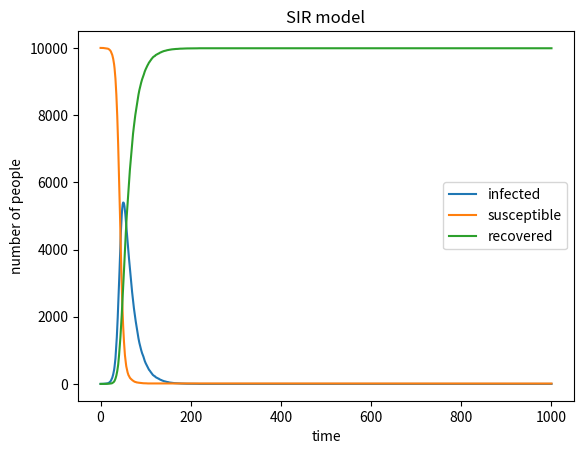

Source code (Python):
# -*- coding: utf-8 -*-
"""
Created on Wed May  8 09:12:00 2019

[redacted]
Practical 12: Modelling infections
Part 1: A simple SIR model
"""
#import necessary libraries
import numpy as np
import matplotlib.pyplot as plt
import collections
N=10000 #population size
I=[1]
i=1
S=[9999]
s=9999
R=[0]
r=0
#set parameters
beta=0.3
gamma=0.05
for n in range(0,1000):#loop over 1000 time points
    ratio=i/N
    #Randomly choose people to transfer from S to I
    arrayI=np.random.choice(range(2),s,p=[1-ratio*beta,ratio*beta])
    counterI=collections.Counter(arrayI)
    s=counterI[0]
    S.append(s)
    #Randomly choose people to transfer from I to R
    arrayR=np.random.choice(range(2),i,p=[1-gamma,gamma])
    counterR=collections.Counter(arrayR)
    r=r+counterR[1]
    R.append(r)
    #'I' includes both from I and from S
    i=counterI[1]+counterR[0]
    I.append(i)
#plot the graph
plt.plot(I,label='infected')
plt.plot(S,label='susceptible')
plt.plot(R,label='recovered')
plt.title('SIR model')
plt.xlabel('time')
plt.ylabel('number of people')
plt.legend()
plt.show()
'''
Running the code several times produces different results, evidencing that this is a probabilistic model. 
'''
#Save the figure
plt.figure(figsize=(6,4),dpi=150)